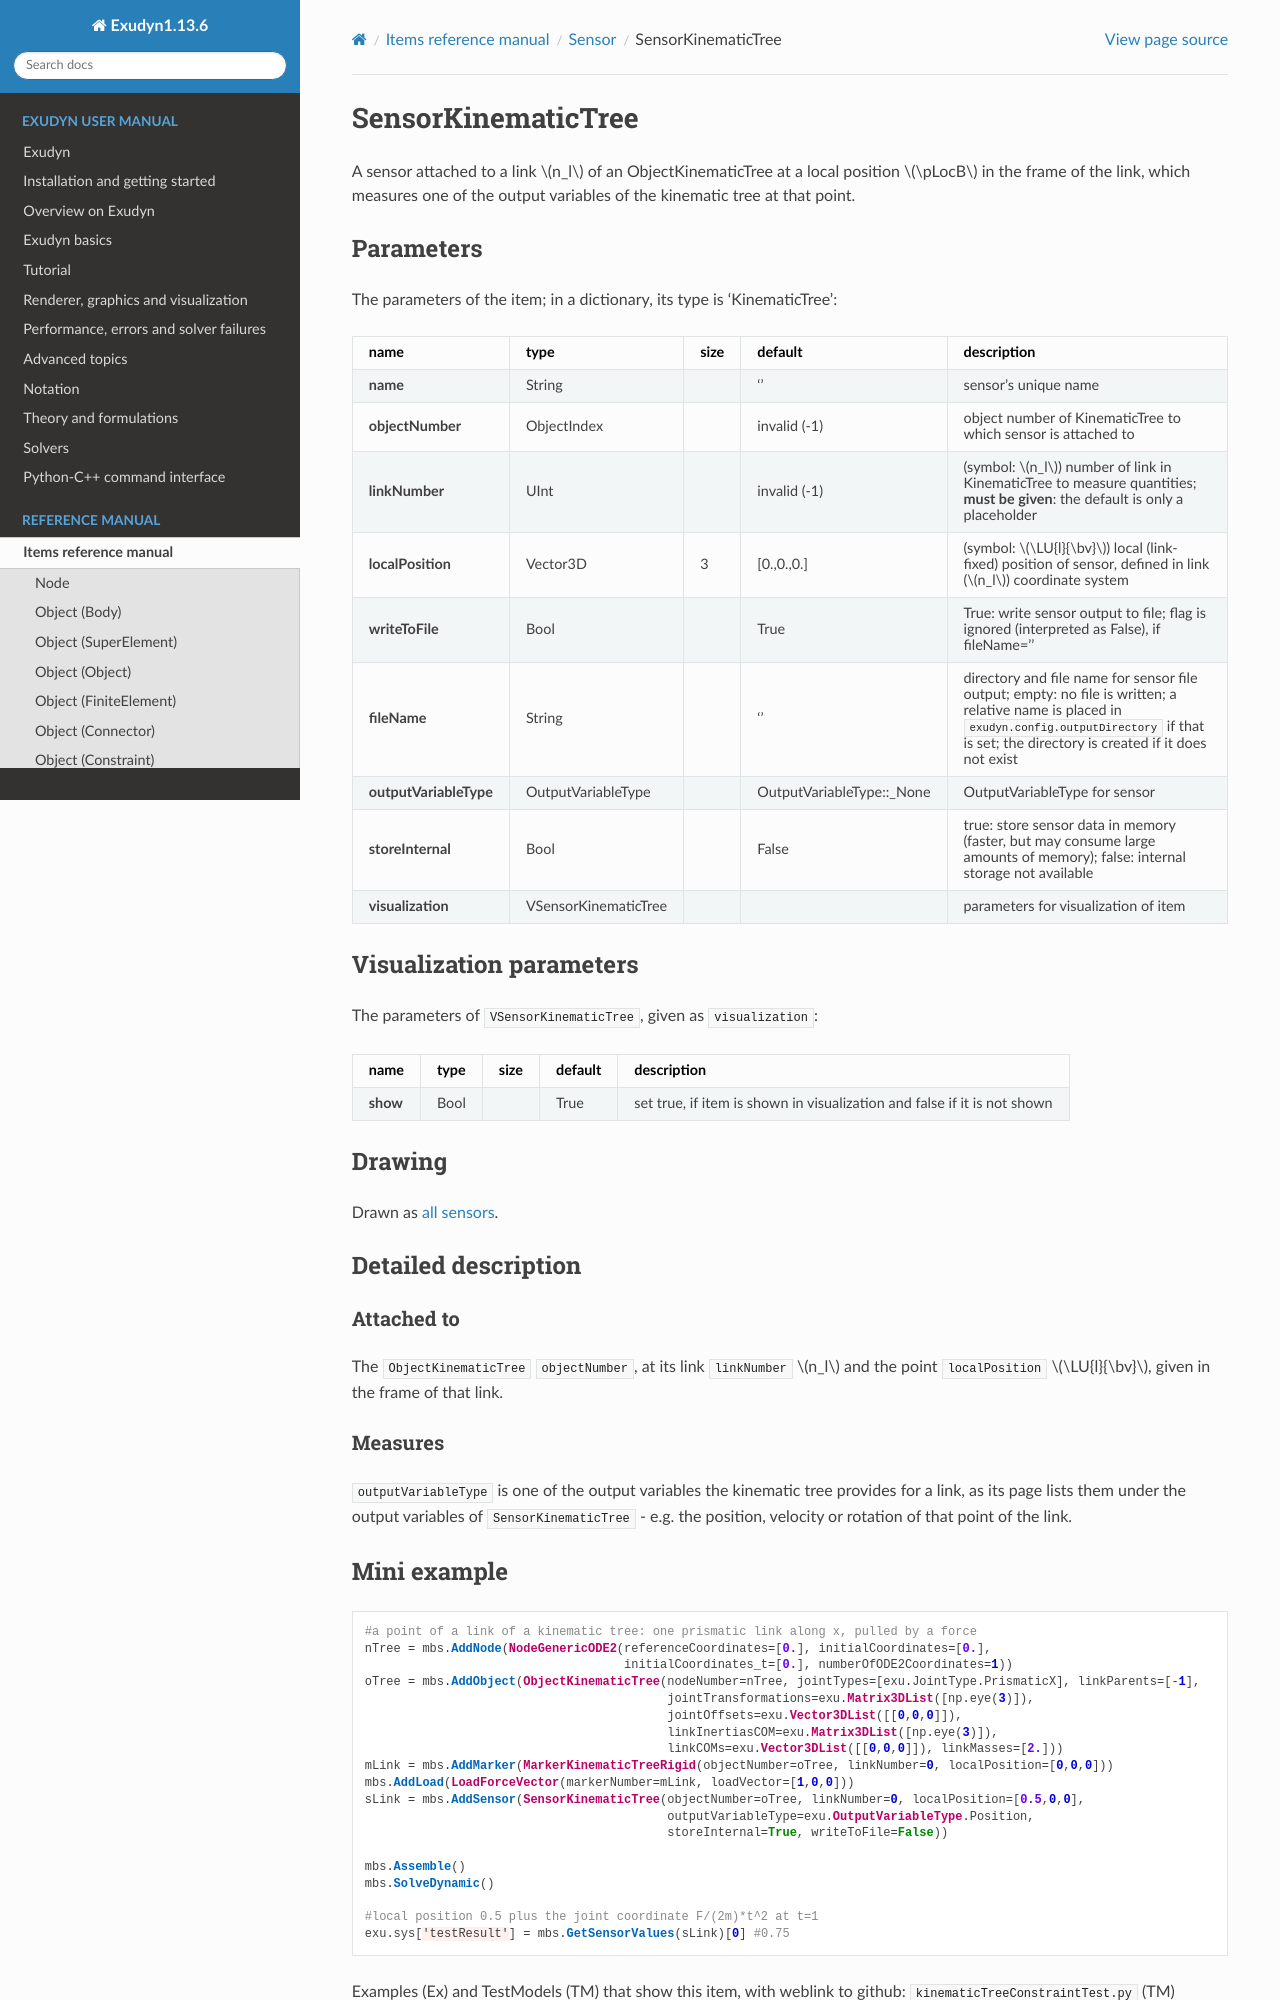

repository: jgerstmayr/EXUDYN · page: docs/generated/items/SensorKinematicTree.html · generator: sphinx

<!-- GENERATED by tools/generators/itemDocsEmitter.py from definitions/ - do not edit -->
```{raw} latex
\clearpage
```

(sec-item-sensorkinematictree)=
# SensorKinematicTree

A sensor attached to a link $n_l$ of an ObjectKinematicTree at a local position $\pLocB$ in the frame of the link, which measures one of the output variables of the kinematic tree at that point.

## Parameters

The parameters of the item; in a dictionary, its type is 'KinematicTree':

| name | type | size | default | description |
|---|---|---|---|---|
| **name** | String |  | '' | sensor's unique name |
| **objectNumber** | ObjectIndex |  | invalid (-1) | object number of KinematicTree to which sensor is attached to |
| **linkNumber** | UInt |  | invalid (-1) | (symbol: $n_l$) number of link in KinematicTree to measure quantities; **must be given**: the default is only a placeholder |
| **localPosition** | Vector3D | 3 | [0.,0.,0.] | (symbol: $\LU{l}{\bv}$) local (link-fixed) position of sensor, defined in link ($n_l$) coordinate system |
| **writeToFile** | Bool |  | True | True: write sensor output to file; flag is ignored (interpreted as False), if fileName='' |
| **fileName** | String |  | '' | directory and file name for sensor file output; empty: no file is written; a relative name is placed in `exudyn.config.outputDirectory` if that is set; the directory is created if it does not exist |
| **outputVariableType** | OutputVariableType |  | OutputVariableType::_None | OutputVariableType for sensor |
| **storeInternal** | Bool |  | False | true: store sensor data in memory (faster, but may consume large amounts of memory); false: internal storage not available |
| **visualization** | VSensorKinematicTree |  |  | parameters for visualization of item |

## Visualization parameters

The parameters of `VSensorKinematicTree`, given as `visualization`:

| name | type | size | default | description |
|---|---|---|---|---|
| **show** | Bool |  | True | set true, if item is shown in visualization and false if it is not shown |

## Drawing

Drawn as [all sensors](#sec-drawing-sensors).
(description-sensorkinematictree)=
## Detailed description

### Attached to

The `ObjectKinematicTree` `objectNumber`, at its link `linkNumber` $n_l$ and the point
`localPosition` $\LU{l}{\bv}$, given in the frame of that link.

### Measures

`outputVariableType` is one of the output variables the kinematic tree provides for a link, as its
page lists them under the output variables of `SensorKinematicTree` - e.g. the position, velocity or
rotation of that point of the link.

(miniexample-sensorkinematictree)=
